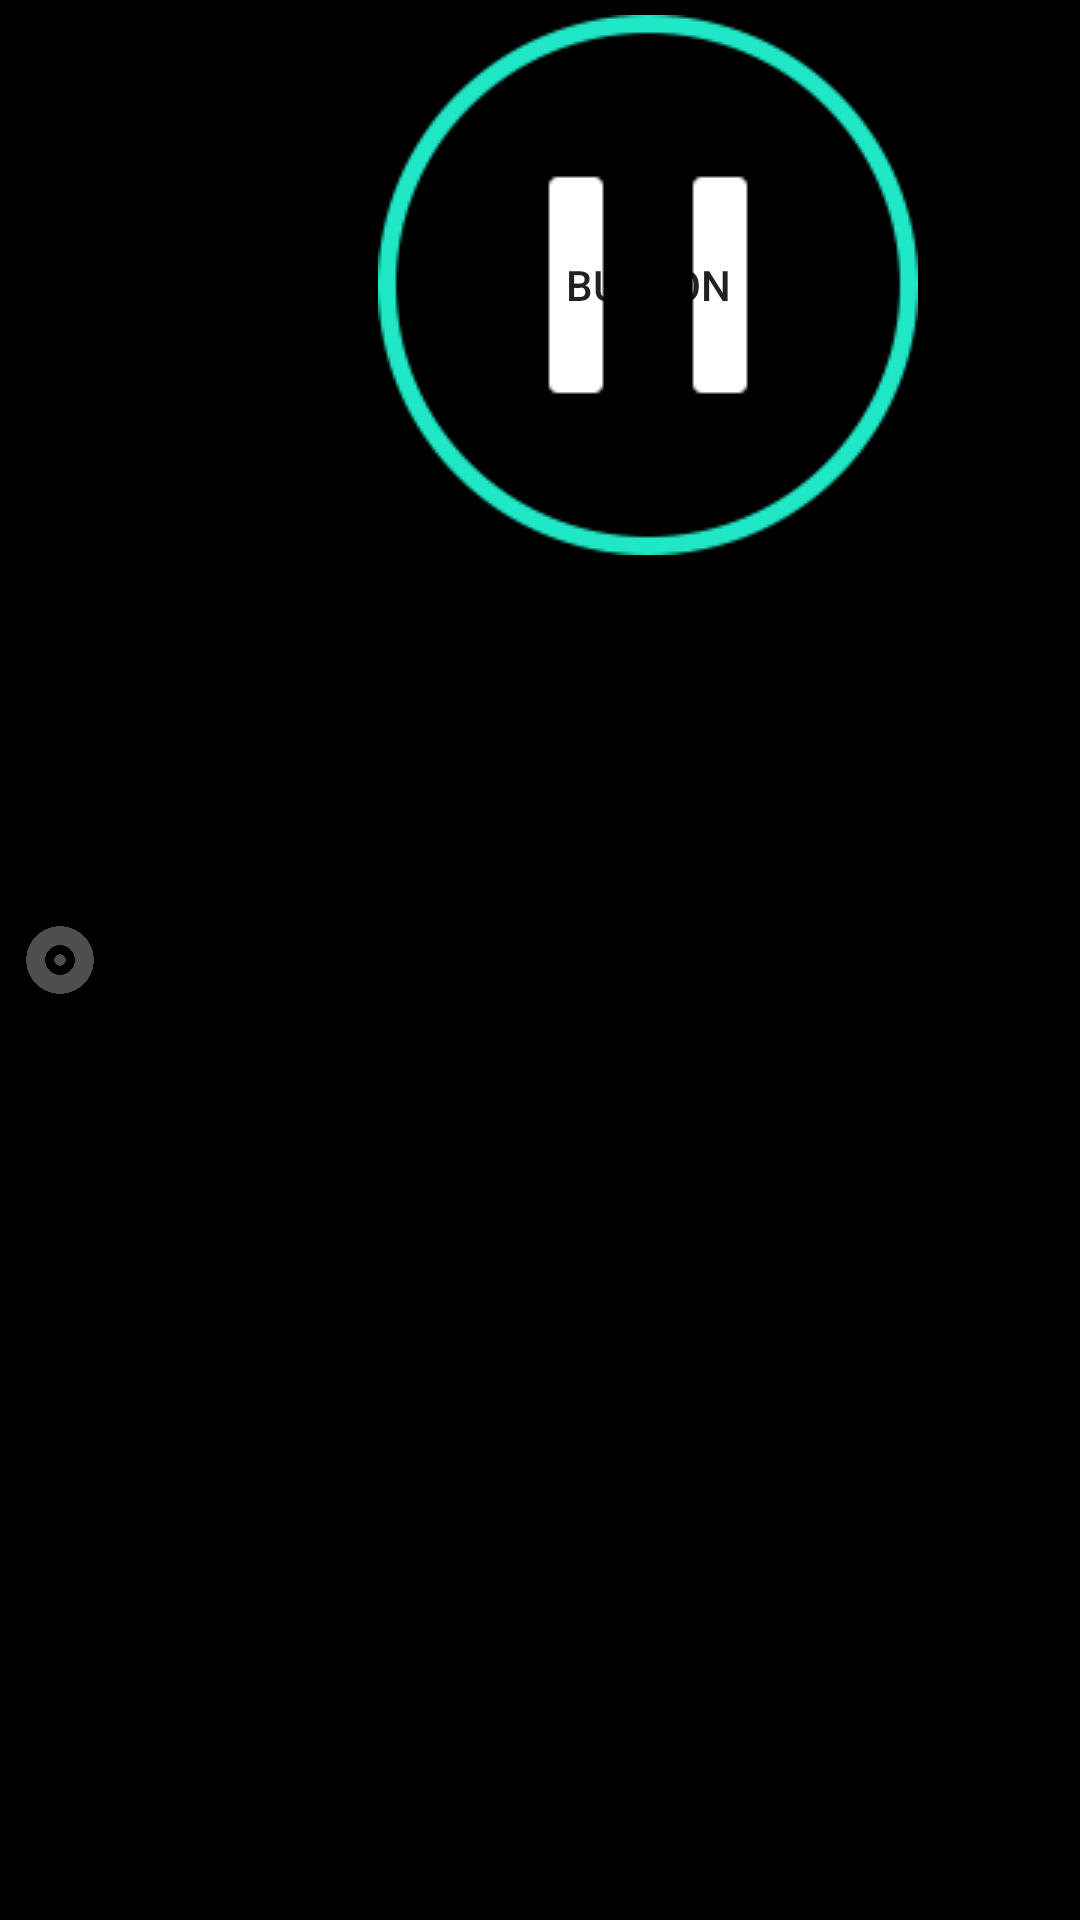

Here is an Android app screen rendered from its layout file. Give the layout XML and the strings, colors and styles it references.
<!-- AndroidManifest.xml: application theme AppTheme -->
<!-- res/layout/track.xml -->
<RelativeLayout xmlns:android="http://schemas.android.com/apk/res/android"
	xmlns:app="http://schemas.android.com/apk/res-auto"
	android:layout_width="fill_parent"
	android:layout_height="wrap_content"
	android:orientation="horizontal"
	android:padding="5dp"
	android:background="@android:drawable/screen_background_dark">


	<ImageView
		android:layout_width="30dp"
		app:srcCompat="@drawable/dark_default_album_artwork"
		android:id="@+id/imageView"
		android:layout_centerVertical="true"
		android:layout_alignParentStart="true"
		android:layout_height="match_parent" />

	<TextView
		android:text="TextView"
		android:layout_width="wrap_content"
		android:layout_height="wrap_content"
		android:layout_alignParentTop="true"
		android:layout_toEndOf="@+id/imageView"
		android:layout_marginStart="36dp"
		android:id="@+id/track_title" />

	<TextView
		android:text="TextView"
		android:layout_width="wrap_content"
		android:layout_height="wrap_content"
		android:layout_below="@+id/track_title"
		android:layout_alignStart="@+id/track_title"
		android:id="@+id/track_duration" />

	<Button
		android:text="Button"
		android:layout_width="wrap_content"
		android:layout_height="wrap_content"
		android:layout_alignParentTop="true"
		android:layout_alignParentEnd="true"
		android:layout_marginEnd="49dp"
		android:id="@+id/track_arrange"
		android:background="@drawable/bg_button_play" />
</RelativeLayout>
<!-- resources referenced by this layout -->
<resources>
  <!-- drawable bg_button_play (drawable) -->
  <?xml version="1.0" encoding="utf-8"?>
  <selector xmlns:android="http://schemas.android.com/apk/res/android">
      <item android:drawable="@drawable/btn_play_pre"
          android:state_pressed="true" />
      <item android:drawable="@drawable/btn_play_def" />
  </selector>
  <!-- drawable dark_default_album_artwork: png bitmap (drawable, 11231 bytes) -->
  <style name="AppTheme" parent="Theme.AppCompat.Light.NoActionBar">
          
          <item name="colorPrimary">@color/md_teal_500_primary</item>
          
          <item name="colorPrimaryDark">@color/md_teal_700</item>
          
          <item name="colorAccent">@color/md_teal_900</item>
      </style>
  <!-- drawable btn_play_pre: png bitmap (drawable, 3638 bytes) -->
  <!-- drawable btn_play_def: png bitmap (drawable, 5735 bytes) -->
  <color name="md_teal_500_primary">#009688</color>
  <color name="md_teal_700">#00796B</color>
  <color name="md_teal_900">#004D40</color>
</resources>
